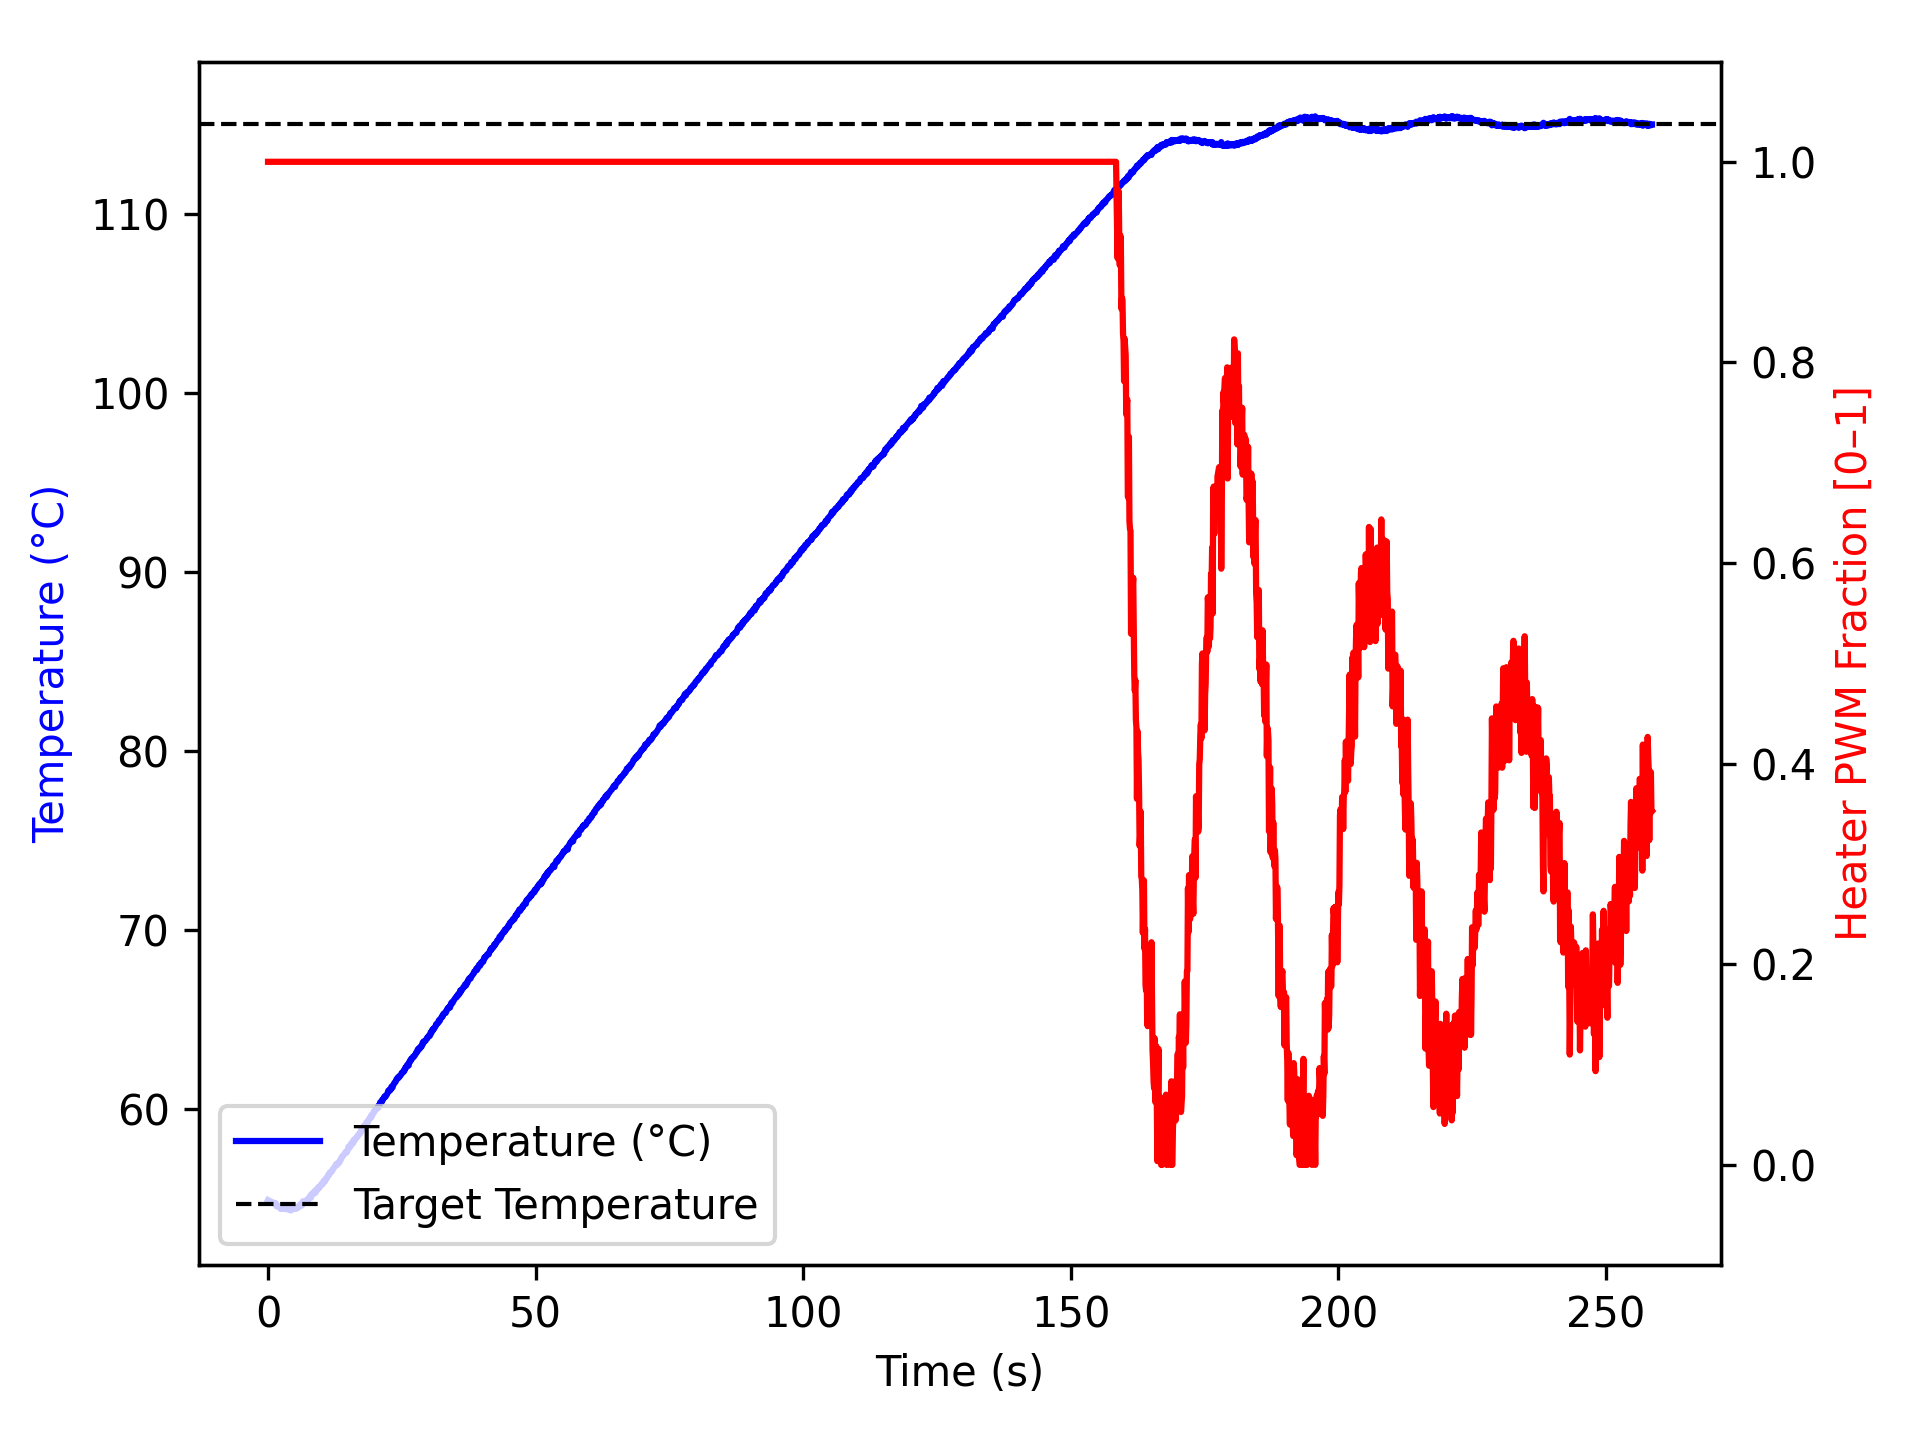

Data behind this chart, as committed beside it:
time_ms, temperature, heater
2, 54.9, 1.0
1104, 54.72, 1.0
1205, 54.75, 1.0
1307, 54.7, 1.0
1408, 54.73, 1.0
1508, 54.68, 1.0
1609, 54.55, 1.0
1709, 54.59, 1.0
1809, 54.59, 1.0
1909, 54.56, 1.0
2009, 54.57, 1.0
2109, 54.55, 1.0
2209, 54.47, 1.0
2309, 54.52, 1.0
2409, 54.4, 1.0
2509, 54.52, 1.0
2609, 54.49, 1.0
2709, 54.45, 1.0
2809, 54.42, 1.0
2909, 54.48, 1.0
3009, 54.45, 1.0
3109, 54.42, 1.0
3209, 54.41, 1.0
3309, 54.4, 1.0
3409, 54.45, 1.0
3509, 54.52, 1.0
3610, 54.38, 1.0
3710, 54.38, 1.0
3810, 54.45, 1.0
3911, 54.4, 1.0
4011, 54.45, 1.0
4111, 54.34, 1.0
4212, 54.32, 1.0
4312, 54.36, 1.0
4412, 54.43, 1.0
4513, 54.37, 1.0
4614, 54.42, 1.0
4715, 54.45, 1.0
4816, 54.43, 1.0
4917, 54.48, 1.0
5018, 54.47, 1.0
5118, 54.43, 1.0
5218, 54.41, 1.0
5319, 54.52, 1.0
5419, 54.52, 1.0
5519, 54.47, 1.0
5620, 54.47, 1.0
5721, 54.55, 1.0
5822, 54.55, 1.0
5922, 54.61, 1.0
6022, 54.67, 1.0
6122, 54.66, 1.0
6222, 54.62, 1.0
6322, 54.59, 1.0
6422, 54.7, 1.0
6522, 54.84, 1.0
6622, 54.7, 1.0
6722, 54.72, 1.0
6822, 54.77, 1.0
6922, 54.81, 1.0
... 2,508 more rows
